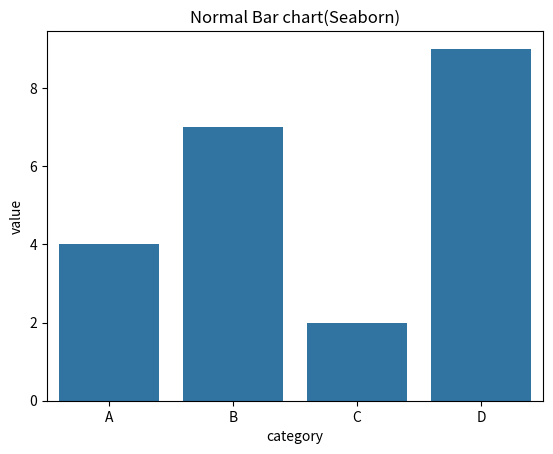

Write Python code to recreate this figure.
import seaborn as sns
import pandas as pd
import matplotlib.pyplot as plt

data = pd.DataFrame({
    "category": ['A','B','C','D'],
    "value" : [4,7,2,9]
})
sns.barplot(x="category", y="value", data=data)
plt.title("Normal Bar chart(Seaborn)")
plt.show()